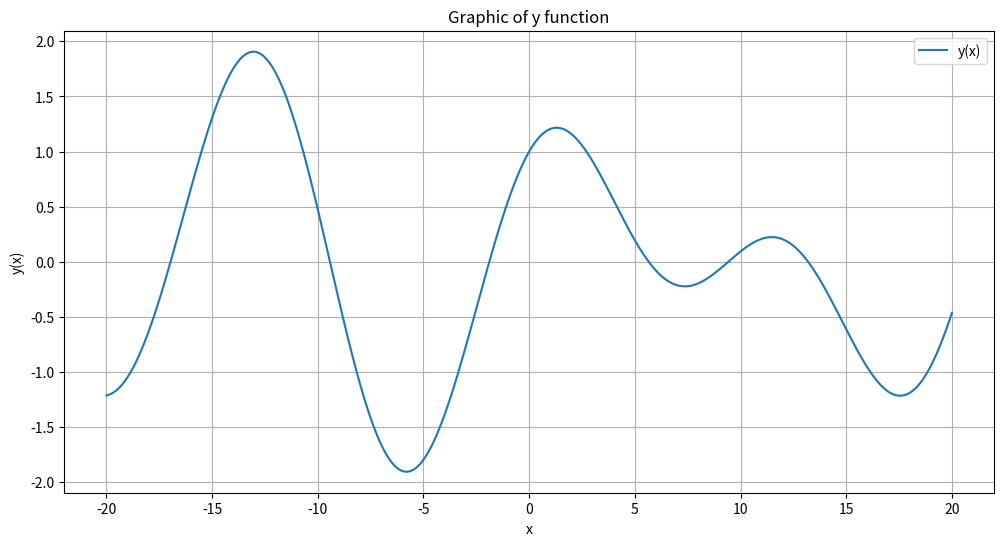
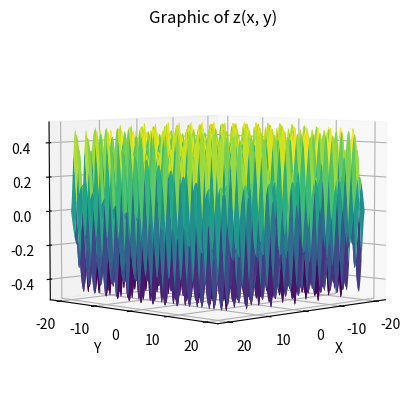

Python code for these plots, in order:
import numpy as np
import random
import matplotlib.pyplot as plt

# Functions
def yfunction(fx):
    return np.cos(fx / 2) + np.sin(fx / 3)
def zfunction(fx, fy):
    return 0.5 * np.sin(fx + fy) * np.cos(fy)

# Initial preparations
x = np.linspace(-20, 20, 400)
Yvals = yfunction(x)
y = np.linspace(-20, 20, 400)
X, Y = np.meshgrid(x, y)
Z = zfunction(X, Y)
real_min_yfunction = np.min(Yvals)
real_max_zfunction = np.max(Z)
print("Expected results: ")
print("Expected y minimal value: ", real_min_yfunction)
print("Expected z maximal value: ", real_max_zfunction)

#Genetic algorithm for searching max/min
class GeneticAlgorithm:
    def __init__(self, func, vars_am, bounds, pop_size=100, mut_rate=0.01, gens=100, search_max=True):
        self.func = func
        self.vars_am = vars_am
        self.bounds = bounds
        self.pop_size = pop_size
        self.mut_rate = mut_rate
        self.gens = gens
        self.search_max = search_max

    def create_individual(self):
        return [random.uniform(*bound) for bound in self.bounds]

    def create_population(self):
        return [self.create_individual() for _ in range(self.pop_size)]

    def fitness(self, individual):
        return self.func(*individual)

    def selection(self, population):
        fitnesses = [self.fitness(individual) for individual in population]
        if self.search_max:
            return max(zip(population, fitnesses), key=lambda lx: lx[1])[0]
        else:
            return min(zip(population, fitnesses), key=lambda lx: lx[1])[0]

    def crossover(self, parent1, parent2):
        child = []
        for i in range(self.vars_am):
            if random.random() < 0.5:
                child.append(parent1[i])
            else:
                child.append(parent2[i])
        return child

    def mutation(self, individual):
        for i in range(self.vars_am):
            if random.random() < self.mut_rate:
                individual[i] = random.uniform(*self.bounds[i])
        return individual

    def execute_ga(self):
        population = self.create_population()
        for _ in range(self.gens):
            new_population = []
            for _ in range(self.pop_size):
                parent1 = self.selection(population)
                parent2 = self.selection(population)
                child = self.crossover(parent1, parent2)
                child = self.mutation(child)
                new_population.append(child)
            population = new_population
        return self.selection(population)

# Y function
print("Results of execution of genetic algorithm:")
ga_min = GeneticAlgorithm(yfunction, vars_am=1, bounds=[(-20, 20)], search_max=False)
result_min = ga_min.execute_ga()
print("x value:", result_min, "y(x) minimal value:", yfunction(*result_min))
plt.figure(figsize=(12, 6))
plt.plot(x, yfunction(x), label='y(x)')
plt.title('Graphic of y function')
plt.xlabel('x')
plt.ylabel('y(x)')
plt.grid(True)
plt.legend()
plt.show()

# Z function
ga_max = GeneticAlgorithm(zfunction, vars_am=2, bounds=[(-20, 20), (-20, 20)], search_max=True)
result_max = ga_max.execute_ga()
print("x and y values:", result_max, "z(x, y) maximal value:", zfunction(*result_max))
fig = plt.figure()
ax = fig.add_subplot(111, projection='3d')
ax.plot_surface(X, Y, Z, cmap='viridis', edgecolor='none')
ax.set_title('Graphic of z(x, y)')
ax.set_xlabel('X')
ax.set_ylabel('Y')
ax.set_zlabel('z(x, y)')
ax.view_init(azim=45, elev=5)
plt.show()